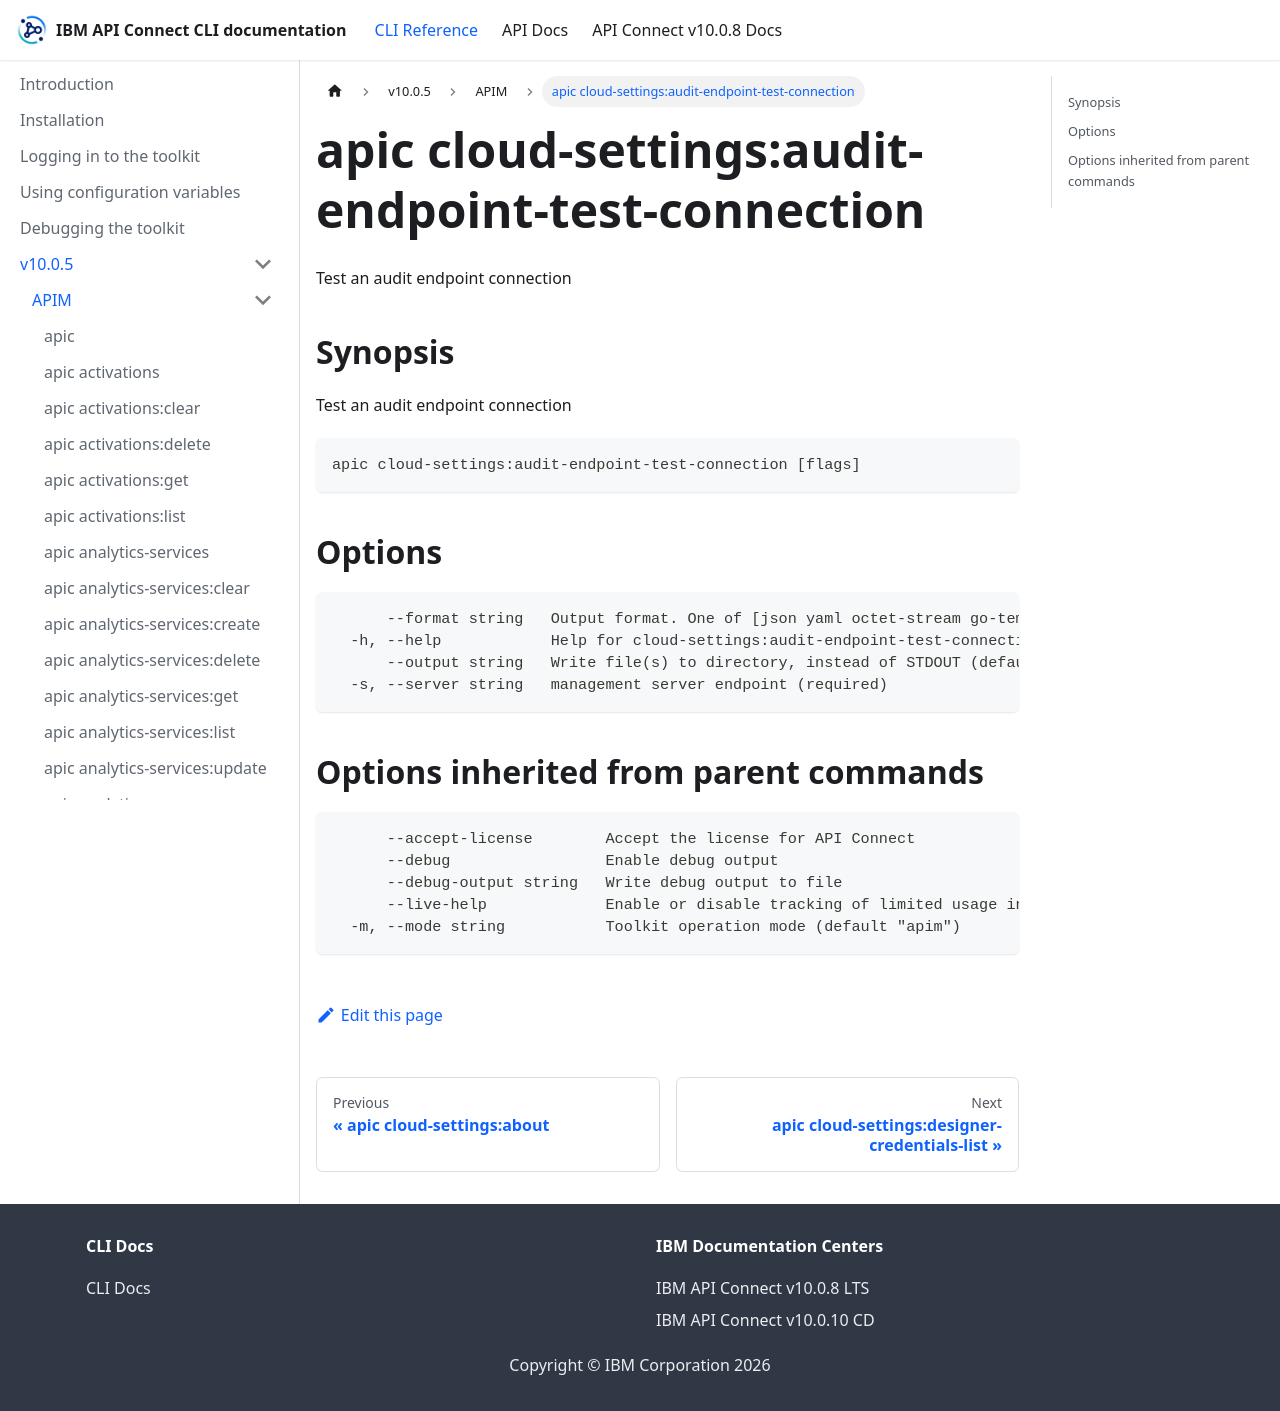

repository: ibm-apiconnect/clidocs · page: docs/v1005/apim/apic_cloud-settings_audit-endpoint-test-connection.html · generator: docusaurus

# apic cloud-settings:audit-endpoint-test-connection

Test an audit endpoint connection

## Synopsis

Test an audit endpoint connection

```
apic cloud-settings:audit-endpoint-test-connection [flags]
```

## Options

```
      --format string   Output format. One of [json yaml octet-stream go-template=... go-template-file=...], defaults to yaml.
  -h, --help            Help for cloud-settings:audit-endpoint-test-connection
      --output string   Write file(s) to directory, instead of STDOUT (default "-")
  -s, --server string   management server endpoint (required)
```

## Options inherited from parent commands

```
      --accept-license        Accept the license for API Connect
      --debug                 Enable debug output
      --debug-output string   Write debug output to file
      --live-help             Enable or disable tracking of limited usage information
  -m, --mode string           Toolkit operation mode (default "apim")
```
